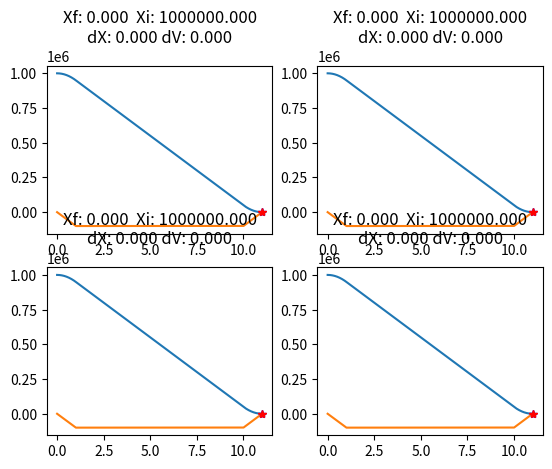

Generate this figure with matplotlib:
# Copyright (c) 2018 Paul Guénette

# Permission is hereby granted, free of charge, to any person obtaining a copy
# of this software and associated documentation files (the "Software"), to deal
# in the Software without restriction, including without limitation the rights
# to use, copy, modify, merge, publish, distribute, sublicense, and/or sell
# copies of the Software, and to permit persons to whom the Software is
# furnished to do so, subject to the following conditions:

# The above copyright notice and this permission notice shall be included in all
# copies or substantial portions of the Software.

# THE SOFTWARE IS PROVIDED "AS IS", WITHOUT WARRANTY OF ANY KIND, EXPRESS OR
# IMPLIED, INCLUDING BUT NOT LIMITED TO THE WARRANTIES OF MERCHANTABILITY,
# FITNESS FOR A PARTICULAR PURPOSE AND NONINFRINGEMENT. IN NO EVENT SHALL THE
# AUTHORS OR COPYRIGHT HOLDERS BE LIABLE FOR ANY CLAIM, DAMAGES OR OTHER
# LIABILITY, WHETHER IN AN ACTION OF CONTRACT, TORT OR OTHERWISE, ARISING FROM,
# OUT OF OR IN CONNECTION WITH THE SOFTWARE OR THE USE OR OTHER DEALINGS IN THE
# SOFTWARE.

import numpy as np
import math
import matplotlib.pyplot as plt
import random

# Symbol                        Description
# Ta, Tv and Td                 Duration of the stages of the AL profile
# q0f , v0f and a0f             Initial conditions of the jerk-limited trajectory
# q0 and v0                     Adapted initial conditions for the AL profile
# qe                            Position set-point
# s                             Direction (sign) of the trajectory
# vmax, amax, dmax and jmax     Kinematic bounds
# vr, ar and dr                 Reached values of velocity and acceleration
# Tj , Tja, Tjv and Tjd         Length of the constant jerk stages (FIR filter time)


def FIR_trapPlan(Xf, Xi, Vi, Vmax, Amax, Dmax):

    dX_stop = Vi**2 / (2*Dmax)  # Minimum stopping distance
    dX = Xf - Xi    # Distance to travel

    s = np.sign(dX)   # Sign of travel direction

    Ar = s*Amax     # Maximum Acceleration (signed)
    Dr = -s*Dmax    # Maximum Deceleration (signed)
    Vr = s*Vmax     # Maximum Velocity (signed)

    if abs(dX) <= dX_stop:  # Check for an overshoot condition (decelerate only)
        Ta = 0
        Tv = 0
        Vr = Vi
        Dr = -np.sign(Vi)*Dmax
        Td = abs(Vi) / Dmax

        print("Overshoot Move:")
        print("dX: {:.3f}\tdx_Stop: {:.3f}".format(dX, dX_stop))
        print("Xf: {:.3f}\tXi: {:.3f}\tVi: {:.3f}\tVmax: {:.3f}\tAmax: {:.3f}\t".format(
            Xf, Xi, Vi, Vmax, Amax))
        print("Ta: {:.3f}\tTv: {:.3f}\tTd: {:.3f}".format(Ta, Tv, Td))
        print("Ar: {:.3f}\tDr: {:.3f}\tVr: {:.3f}".format(Ar, Dr, Vr))
        print()

    else:
        # Correct initial acceleration direction if needed
        if s*Vi > s*Vr:
            Ar = -s*Amax

        Ta = (Vr - Vi)/Ar   # Acceleration Time
        Td = -Vr/Dr   # Deceleration Time

        # Peak velocity handling
        dXmin = Ta*(Vr + Vi)/2.0 + Td*(Vr)/2.0

        # Short move handling
        if abs(dX) < abs(dXmin):
            print("Short Move:")
            print("dX: {:.3f}\tdXmin: {:.3f}".format(dX, dXmin))
            print("Xf: {:.3f}\tXi: {:.3f}\tVi: {:.3f}\tVmax: {:.3f}\tAmax: {:.3f}\t".format(
                Xf, Xi, Vi, Vmax, Amax))
            print("Ta: {:.3f}\tTd: {:.3f}\tVr: {:.3f}".format(Ta, Td, Vr))
            print()

            Vr = s*math.sqrt((-(Vi**2/Ar)-2*dX)/(1/Dr-1/Ar))
            Ta = max(0, (Vr - Vi)/Ar)
            Tv = 0
            Td = max(0, -Vr/Dr)
        else:
            Tv = (dX - dXmin)/Vr    # non-short move, coast time at constant v

    # We've computed Ta, Tv, Td, and Vr.  Time to produce a trajectory
    # Create the time series and preallocate the position, velocity, and acceleration arrays
    t_traj = np.linspace(0, Ta+Tv+Td, 10000)
    y = [None]*len(t_traj)
    yd = [None]*len(t_traj)
    ydd = [None]*len(t_traj)

    # We only know acceleration (Ar and Dr), so we integrate to create
    # the velocity and position curves
    y_Accel = (Ar*Ta*Ta) / 2 + (Vi * Ta) + Xi
    Tav = Ta + Tv

    for i in range(len(t_traj)):
        t = t_traj[i]
        if(t < 0):  # Initial conditions
            y[i] = Xi
            yd[i] = Vi
            ydd[i] = Ar
        elif(t < Ta):  # Acceleration
            y[i] = (Ar * (t*t)/2) + (Vi * t) + Xi
            yd[i] = (Ar * t) + Vi
            ydd[i] = Ar
        elif(t < Ta+Tv):   # Coasting
            y[i] = y_Accel + (Vr * (t - Ta))
            yd[i] = Vr
            ydd[i] = 0
        elif(t <= Ta+Tv+Td):  # Deceleration
            Tdc = t - Tav
            y[i] = y_Accel + (Vr * (t - Ta)) + Dr*((Tdc)*(Tdc))/2
            yd[i] = Vr + Dr*(Tdc)
            ydd[i] = Dr

    return (y, yd, ydd, t_traj)


numRows = 2
numCols = 2
fig, axes = plt.subplots(numRows, numCols)
random.seed()
for x in range(numRows*numCols):

    # Vmax = random.uniform(0.1, 20)
    # Amax = random.uniform(0.1, 4)
    # Dmax = Amax

    # Xf = random.uniform(-100.0, 100.0)
    # Xi = random.uniform(-100.0, 100.0)
    # Vi = random.uniform(-Vmax*2, Vmax*2)

    Vmax = 100000.0
    Amax = 100000.0
    Dmax = Amax
    Xf = 0
    Xi = 1000000
    Vi = 0

    (Y, Yd, Ydd, t) = FIR_trapPlan(Xf, Xi, Vi, Vmax, Amax, Dmax)

    if(abs(Xf-Xi) <= Vi**2 / (2*Dmax)):
        print("Overshoot: ", Xf)
        print("Xf: {:.3f}\tXi: {:.3f}\tVi: {:.3f}\tVmax: {:.3f}\tAmax: {:.3f}\t".format(
            Xf, Xi, Vi, Vmax, Amax))
        print("Y: {:.3f}\tYd: {:.3f}\tYdd: {:.3f}".format(
            Y[-1], Yd[-1], Ydd[-1]))
        print()
        (Y2, Yd2, Ydd2, t2) = FIR_trapPlan(Xf, Y[-1], Yd[-1], Vmax, Amax, Dmax)
        Y.extend(Y2)
        Yd.extend(Yd2)
        Ydd.extend(Ydd2)
        t2 = t2 + t[-1]
        t = np.append(t, t2, axis=0)

    if(abs(Xf-Y[-1]) > 0.0001):
        print("Bad Final Position")
        print("Xf: {:.3f}\tXi: {:.3f}\tVi: {:.3f}\tVmax: {:.3f}\tAmax: {:.3f}\t".format(
            Xf, Xi, Vi, Vmax, Amax))
        print()
        # plt.figure()
        # plt.subplot(2,1,1)
        # plt.plot(t, Y)
        # plt.plot(t, Yd)
        # plt.plot(t[-1], Xf, 'b*')
        # plt.plot(t[-1], 0, 'r*')

        # plt.subplot(2,1,2)
        # plt.plot(t, Ydd)

        # plt.show()
    elif(abs(Yd[-1]) > 0.0001):
        print("Bad Final Velocity")
        print("Xf: {:.3f}\tXi: {:.3f}\tVi: {:.3f}\tVmax: {:.3f}\tAmax: {:.3f}\t".format(
            Xf, Xi, Vi, Vmax, Amax))
        print()
        # plt.figure()
        # plt.plot(t, Y)
        # plt.plot(t, Yd)
        # # plt.plot(t, Ydd)
        # plt.show()

    ax1 = axes[int(x/numCols), x % numCols]
    ax1.plot(t, Y)
    ax1.plot(t, Yd)
    ax1.plot(t[-1], Xf, 'b*')
    ax1.plot(t[-1], 0, 'r*')

    # ax2 = ax1.twinx()
    # ax2.plot(t, Ydd, color='tab:green')
    # ax2.tick_params(axis='y', labelcolor='tab:green')
    dX = abs(Xf - Y[-1])
    dV = abs(0 - Yd[-1])
    axes[int(x/numCols), x % numCols].set_title(
        'Xf: {:.3f}  Xi: {:.3f}\ndX: {:.3f} dV: {:.3f}'.format(Xf, Xi, dX, dV))

plt.show()
